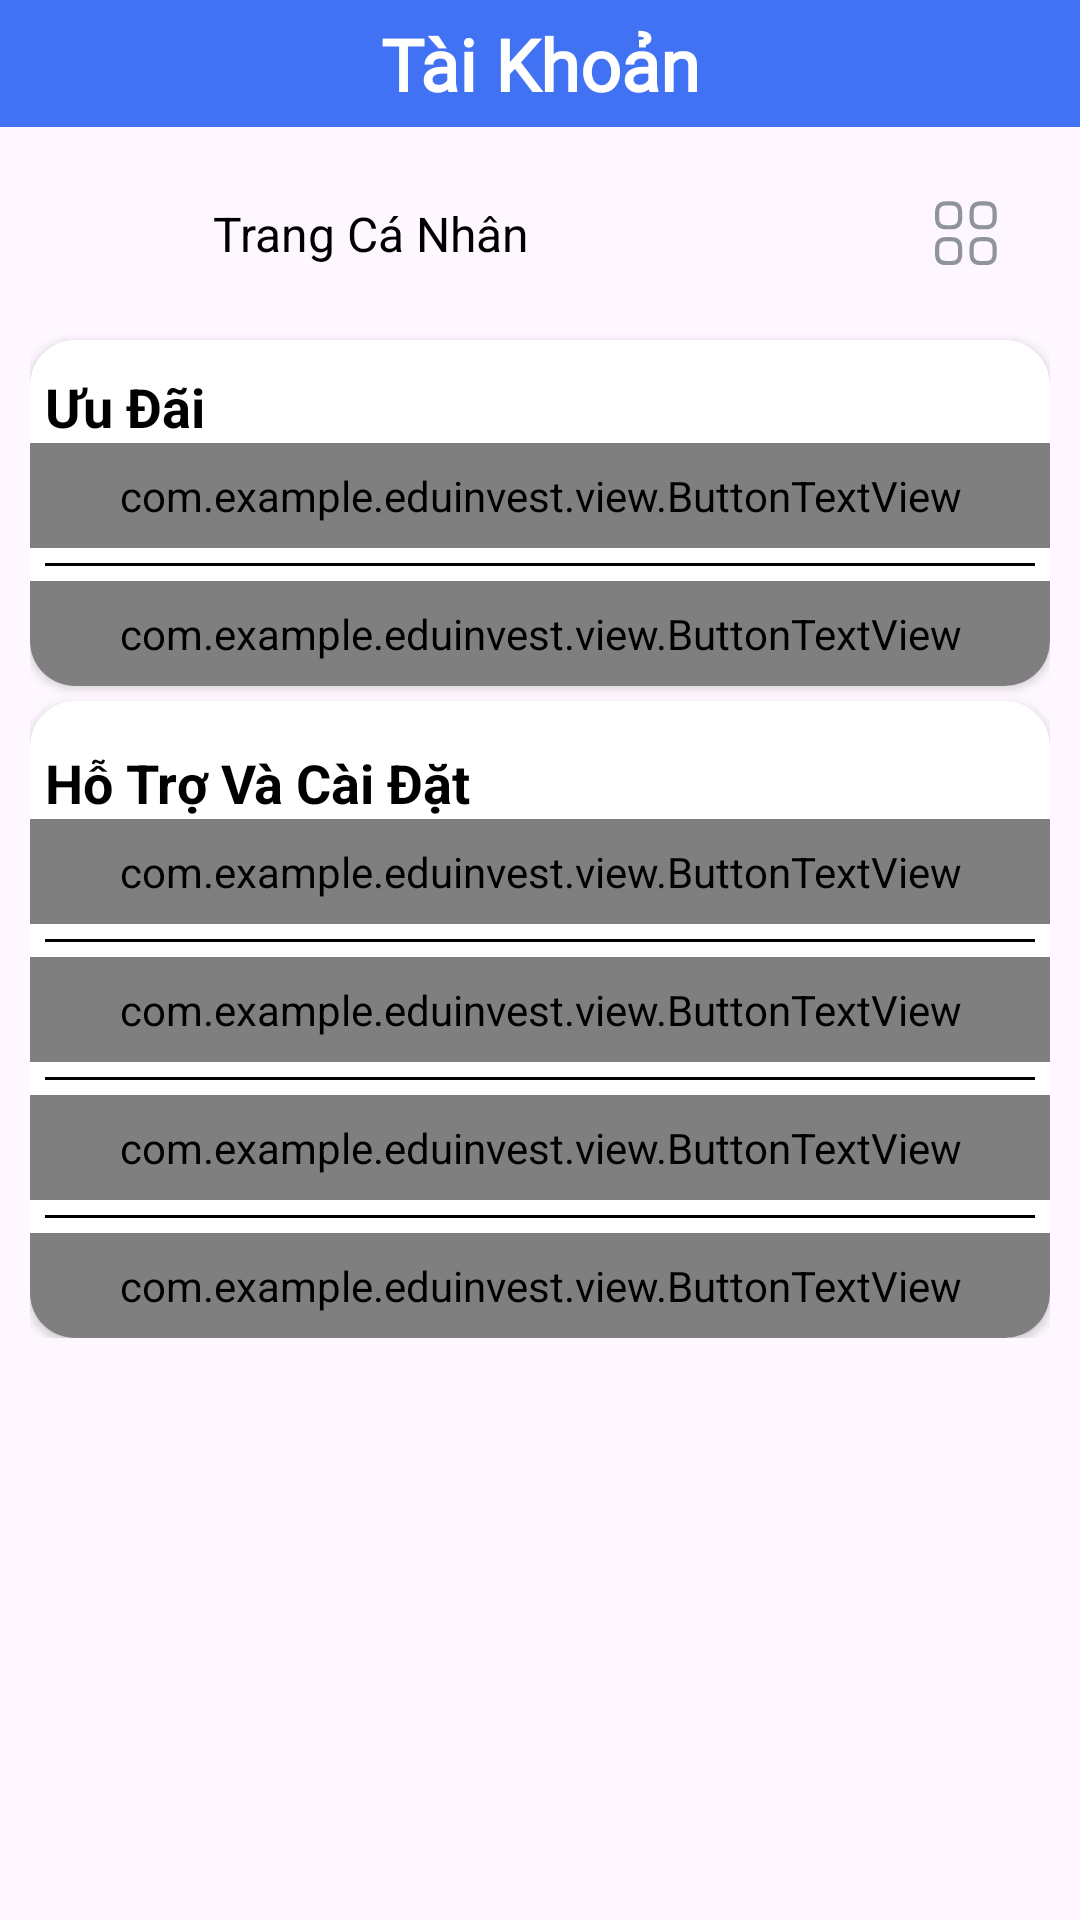

This screen was rendered from an Android layout file. Write that file and the resources it references.
<!-- AndroidManifest.xml: application theme Theme.EduInvest -->
<!-- res/layout/fragment_myself.xml -->
<?xml version="1.0" encoding="utf-8" ?>
<LinearLayout
    xmlns:android="http://schemas.android.com/apk/res/android"
    xmlns:app="http://schemas.android.com/apk/res-auto"
    xmlns:tools="http://schemas.android.com/tools"
    android:layout_width="match_parent"
    android:layout_height="match_parent"
    android:orientation="vertical"
    android:layout_marginBottom="60dp"
    tools:context=".fragments.MySelfFragment">
    <TextView
        android:id="@+id/myselfTextView"
        android:layout_width="match_parent"
        android:layout_height="wrap_content"
        android:layout_marginBottom="5dp"
        android:background="@color/blue"
        android:text="Tài Khoản"
        android:gravity="center"
        android:textColor="?attr/color"
        android:fontFamily="@font/poppins_semibold"
        android:textSize="24sp"
        android:textStyle="bold"
        android:padding="5dp"
        tools:ignore="HardcodedText" />
    <ScrollView
        android:layout_width="match_parent"
        android:layout_height="wrap_content"
        tools:ignore="NestedScrolling,UselessParent">
        <LinearLayout
            android:layout_width="match_parent"
            android:layout_height="wrap_content"
            android:layout_marginStart="10dp"
            android:layout_marginEnd="10dp"
            android:orientation="vertical">


            <RelativeLayout
                android:id="@+id/UserRelative"
                android:layout_width="match_parent"
                android:layout_height="wrap_content"
                android:clickable="true"
                android:focusable="true"
                android:padding="8dp">

                <ImageView
                    android:id="@+id/UserImageView"
                    android:layout_width="45dp"
                    android:layout_height="45dp"
                    android:layout_alignParentStart="true"
                    android:layout_centerVertical="true"
                    android:contentDescription="@string/todo"
                    android:src="@drawable/image_user" />

                <TextView
                    android:id="@+id/UserTextView"
                    android:layout_width="wrap_content"
                    android:layout_height="wrap_content"
                    android:layout_alignParentEnd="true"
                    android:layout_centerVertical="true"
                    android:layout_marginStart="8dp"
                    android:layout_toEndOf="@id/UserImageView"
                    android:text="Trang Cá Nhân"
                    android:textColor="?attr/colorOnBackground"
                    android:textSize="16sp"
                    tools:ignore="HardcodedText" />

                <ImageView
                    android:layout_width="wrap_content"
                    android:layout_height="wrap_content"
                    android:layout_alignParentEnd="true"
                    android:layout_centerVertical="true"
                    android:layout_marginEnd="8dp"
                    android:contentDescription="@string/todo"
                    android:src="@drawable/ic_more" />
            </RelativeLayout>


            <androidx.cardview.widget.CardView
                android:id="@+id/rewardCard"
                android:layout_width="match_parent"
                android:layout_height="wrap_content"
                android:layout_marginTop="5dp"
                app:cardCornerRadius="15dp">

                <LinearLayout
                    android:id="@+id/row1"
                    android:layout_width="match_parent"
                    android:layout_height="wrap_content"
                    android:baselineAligned="false"
                    android:weightSum="2"
                    android:orientation="vertical">

                    <TextView
                        android:id="@+id/utilitiesTextView"
                        android:layout_width="wrap_content"
                        android:layout_height="wrap_content"
                        android:layout_marginStart="5dp"
                        android:layout_marginTop="10dp"
                        android:text="Ưu Đãi"
                        android:textColor="?attr/colorOnBackground"
                        android:textSize="18sp"
                        android:textStyle="bold"/>

                    <com.example.eduinvest.view.ButtonTextView
                        android:id="@+id/btn_scholarship"
                        android:layout_width="match_parent"
                        android:layout_height="wrap_content"
                        android:layout_weight="1"
                        android:padding="8dp"
                        android:fontFamily="@font/poppins_semibold"
                        android:text="Qùa của tôi"
                        android:textColor="?attr/colorOnBackground"
                        android:textSize="16sp"
                        app:drawableEndCompat="@drawable/ic_more" />

                    
                    <TextView
                        android:layout_width="match_parent"
                        android:layout_height="1dp"
                        android:layout_margin="5dp"
                        android:background="?attr/colorOnBackground" />

                    <com.example.eduinvest.view.ButtonTextView
                        android:id="@+id/btn_internship"
                        android:layout_width="match_parent"
                        android:layout_height="wrap_content"
                        android:layout_weight="1"
                        android:padding="8dp"
                        android:fontFamily="@font/poppins_semibold"
                        android:text="Xu tích lũy"
                        android:textColor="?attr/colorOnBackground"
                        android:textSize="16sp"
                        app:drawableEndCompat="@drawable/ic_more" />


                </LinearLayout>

            </androidx.cardview.widget.CardView>


            <androidx.cardview.widget.CardView
                android:id="@+id/supportCard"
                android:layout_width="match_parent"
                android:layout_height="wrap_content"
                android:layout_marginTop="5dp"
                app:cardCornerRadius="15dp">

                <LinearLayout
                    android:layout_width="match_parent"
                    android:layout_height="match_parent"
                    android:orientation="vertical">

                    <TextView
                        android:id="@+id/settingTextView"
                        android:layout_width="match_parent"
                        android:layout_height="wrap_content"
                        android:layout_marginStart="5dp"
                        android:layout_marginTop="15dp"
                        android:text="Hỗ Trợ Và Cài Đặt"
                        android:textColor="?attr/colorOnBackground"
                        android:textSize="18sp"
                        android:textStyle="bold"/>

                    <com.example.eduinvest.view.ButtonTextView
                        android:id="@+id/btn_rate"
                        android:layout_width="match_parent"
                        android:layout_height="wrap_content"
                        android:padding="8dp"
                        android:text="@string/rate"
                        android:textColor="?attr/colorOnBackground"
                        android:textSize="16sp"
                        android:fontFamily="@font/poppins_semibold"
                        app:drawableEndCompat="@drawable/ic_more"/>


                    <TextView
                        android:layout_width="match_parent"
                        android:layout_height="1dp"
                        android:layout_margin="5dp"
                        android:background="?attr/colorOnBackground" />

                    
                    <com.example.eduinvest.view.ButtonTextView
                        android:id="@+id/btn_share"
                        android:layout_width="match_parent"
                        android:layout_height="wrap_content"
                        android:padding="8dp"
                        android:fontFamily="@font/poppins_semibold"
                        android:text="@string/share"
                        android:textColor="?attr/colorOnBackground"
                        android:textSize="16sp"
                        app:drawableEndCompat="@drawable/ic_more" />

                    
                    <TextView
                        android:layout_width="match_parent"
                        android:layout_height="1dp"
                        android:layout_margin="5dp"
                        android:background="?attr/colorOnBackground" />

                    
                    <com.example.eduinvest.view.ButtonTextView
                        android:id="@+id/btn_contact"
                        android:layout_width="match_parent"
                        android:layout_height="wrap_content"
                        android:padding="8dp"
                        android:fontFamily="@font/poppins_semibold"
                        android:text="@string/contanct"
                        android:textColor="?attr/colorOnBackground"
                        android:textSize="16sp"
                        app:drawableEndCompat="@drawable/ic_more" />


                    <TextView
                        android:layout_width="match_parent"
                        android:layout_height="1dp"
                        android:layout_margin="5dp"
                        android:background="?attr/colorOnBackground" />

                    <com.example.eduinvest.view.ButtonTextView
                        android:id="@+id/btn_donate"
                        android:layout_width="match_parent"
                        android:layout_height="wrap_content"
                        android:clickable="true"
                        android:focusable="true"
                        android:padding="8dp"
                        android:fontFamily="@font/poppins_semibold"
                        android:text="@string/donate"
                        android:textColor="?attr/colorOnBackground"
                        android:textSize="16sp"
                        app:drawableEndCompat="@drawable/ic_more" />


                </LinearLayout>

            </androidx.cardview.widget.CardView>



            

        </LinearLayout>
    </ScrollView>
</LinearLayout>
<!-- resources referenced by this layout -->
<resources>
  <color name="blue">#4272F4</color>
  <!-- drawable ic_more (drawable) -->
  <vector xmlns:android="http://schemas.android.com/apk/res/android" android:height="24dp" android:viewportHeight="26" android:viewportWidth="26" android:width="24dp">
        
      <path android:fillColor="#00000000" android:pathData="M5.688,10.926H7.764C9.841,10.926 10.879,9.849 10.879,7.695V5.542C10.879,3.389 9.841,2.312 7.764,2.312H5.688C3.611,2.312 2.573,3.389 2.573,5.542V7.695C2.573,9.849 3.611,10.926 5.688,10.926Z" android:strokeColor="#8E949A" android:strokeLineCap="round" android:strokeLineJoin="round" android:strokeWidth="1.5"/>
        
      <path android:fillColor="#00000000" android:pathData="M18.147,10.926H20.224C22.3,10.926 23.338,9.849 23.338,7.695V5.542C23.338,3.389 22.3,2.312 20.224,2.312H18.147C16.07,2.312 15.032,3.389 15.032,5.542V7.695C15.032,9.849 16.07,10.926 18.147,10.926Z" android:strokeColor="#8E949A" android:strokeLineCap="round" android:strokeLineJoin="round" android:strokeWidth="1.5"/>
        
      <path android:fillColor="#00000000" android:pathData="M18.147,23.847H20.224C22.3,23.847 23.338,22.77 23.338,20.616V18.463C23.338,16.309 22.3,15.233 20.224,15.233H18.147C16.07,15.233 15.032,16.309 15.032,18.463V20.616C15.032,22.77 16.07,23.847 18.147,23.847Z" android:strokeColor="#8E949A" android:strokeLineCap="round" android:strokeLineJoin="round" android:strokeWidth="1.5"/>
        
      <path android:fillColor="#00000000" android:pathData="M5.688,23.847H7.764C9.841,23.847 10.879,22.77 10.879,20.616V18.463C10.879,16.309 9.841,15.233 7.764,15.233H5.688C3.611,15.233 2.573,16.309 2.573,18.463V20.616C2.573,22.77 3.611,23.847 5.688,23.847Z" android:strokeColor="#8E949A" android:strokeLineCap="round" android:strokeLineJoin="round" android:strokeWidth="1.5"/>
      
  </vector>
  <string name="contanct">Liên Hệ Hợp Tác</string>
  <string name="donate">Ủng Hộ Nhà Phát Triển</string>
  <string name="rate">Đánh Giá Ứng Dụng</string>
  <string name="share">Chia Sẻ Ứng Dụng</string>
  <string name="todo">TODO</string>
  <style name="Theme.EduInvest" parent="Base.Theme.EduInvest" />
  <style name="Base.Theme.EduInvest" parent="Theme.Material3.DayNight.NoActionBar">
          <item name="color">@color/white</item>
          <item name="colorOnBackground">@color/black</item>
      </style>
  <color name="white">#FFFFFFFF</color>
  <color name="black">#FF000000</color>
</resources>
